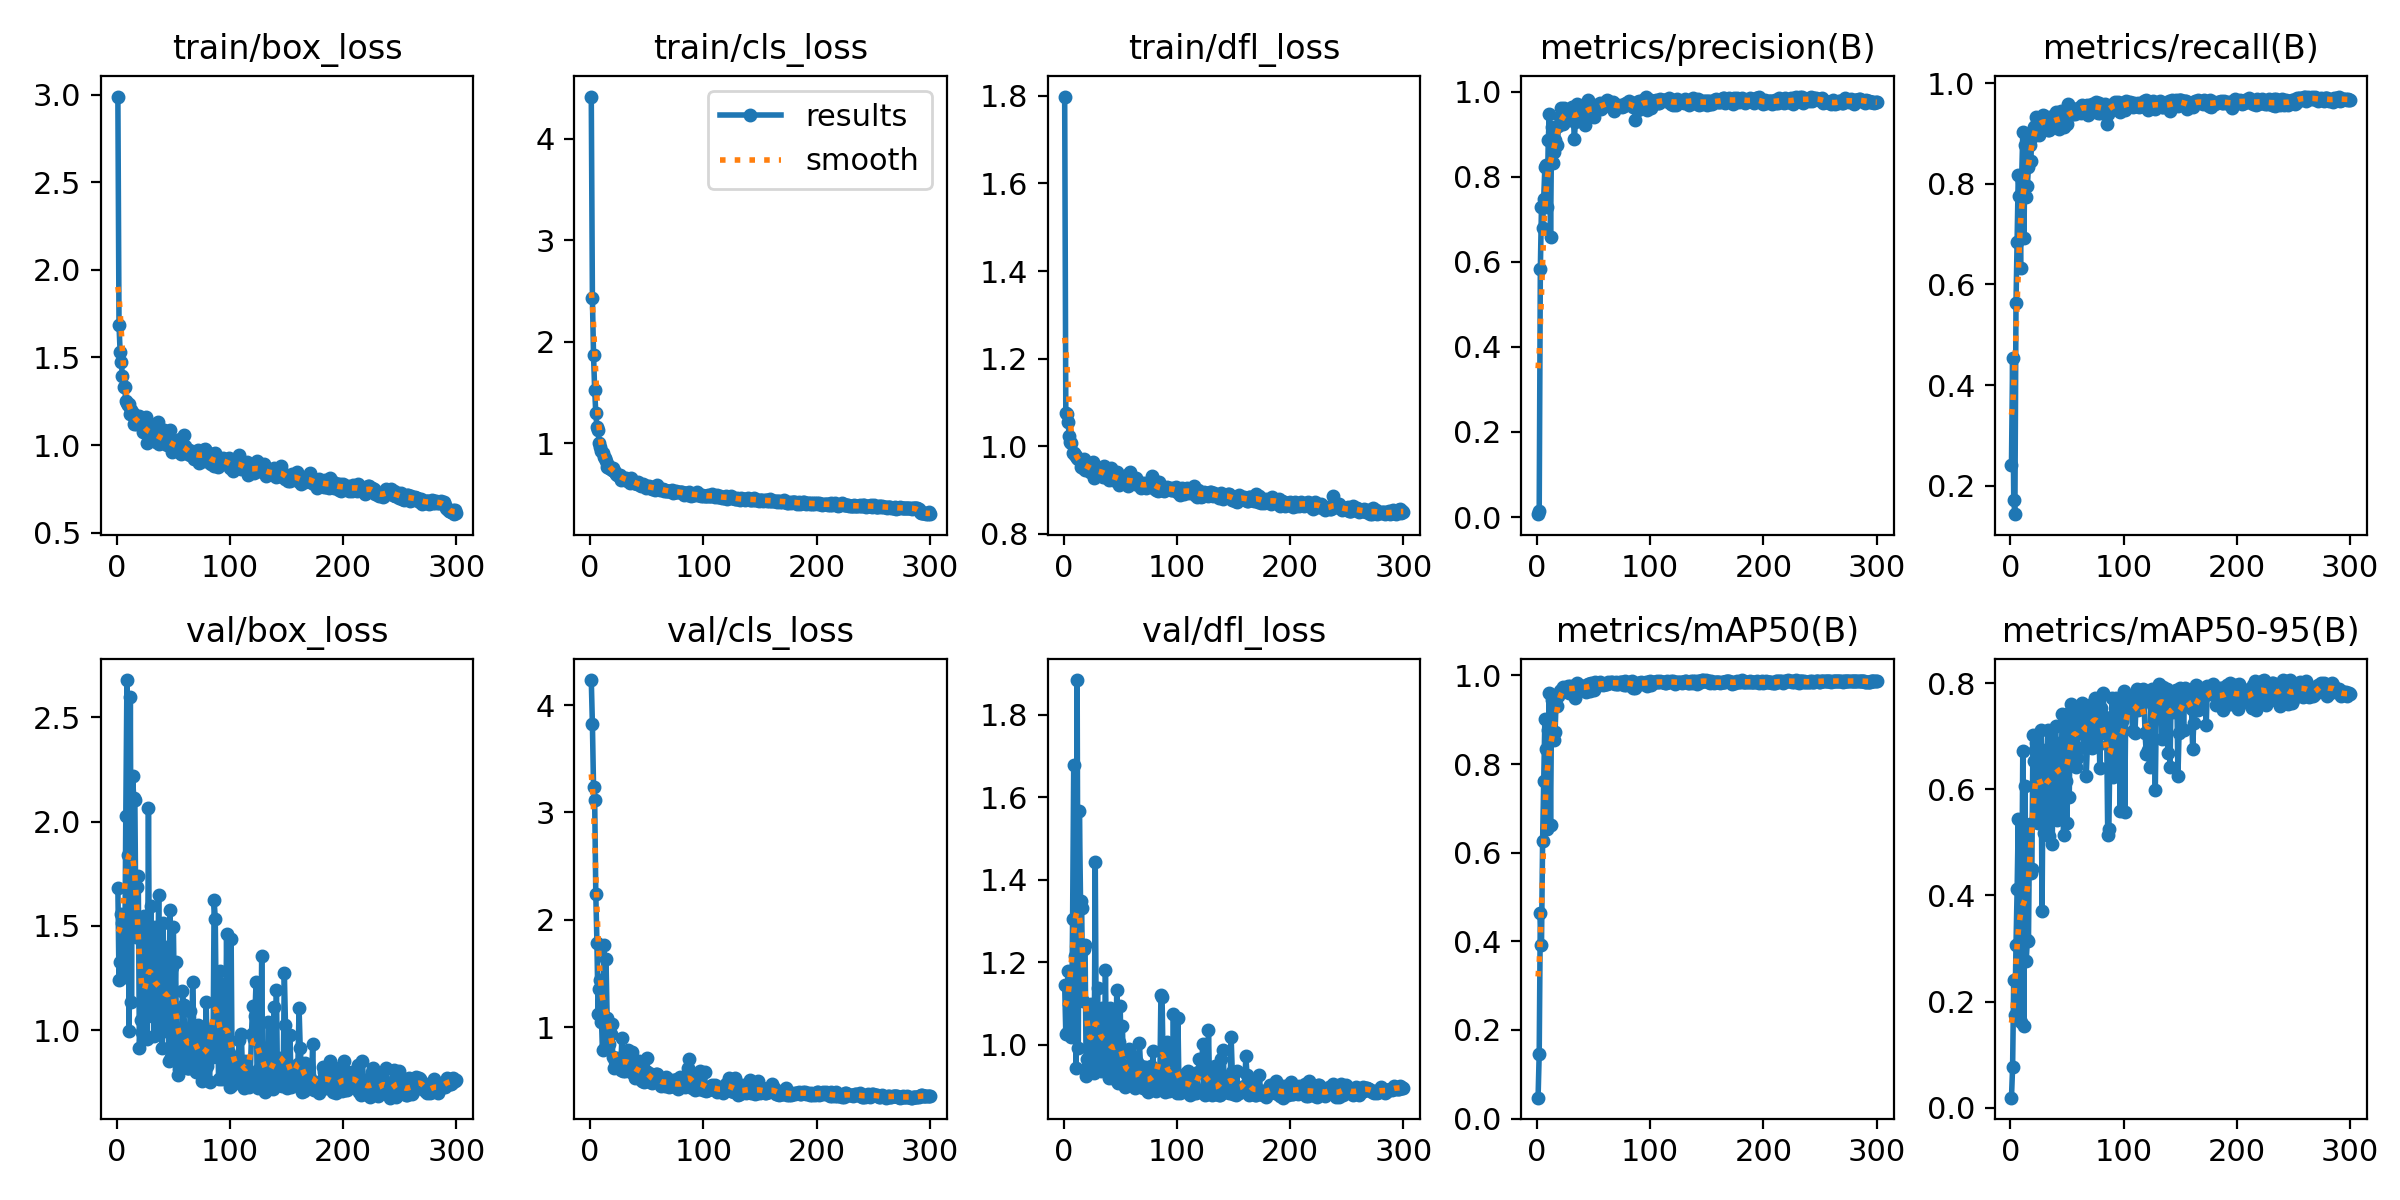

Values plotted in this chart, from the file beside it:
epoch, time, train/box_loss, train/cls_loss, train/dfl_loss, metrics/precision(B), metrics/recall(B), metrics/mAP50(B), metrics/mAP50-95(B), val/box_loss, val/cls_loss, val/dfl_loss, lr/pg0, lr/pg1, lr/pg2
1, 8.99, 2.989, 4.418, 1.798, 0.00669, 0.2418, 0.04702, 0.01872, 1.682, 4.233, 1.145, 0.00025, 0.00025, 0.00025
2, 17.22, 1.686, 2.428, 1.075, 0.01387, 0.4537, 0.1466, 0.07643, 1.241, 3.82, 1.026, 0.0005083, 0.0005083, 0.0005083
3, 25.37, 1.529, 1.869, 1.073, 0.5833, 0.1728, 0.464, 0.2414, 1.328, 3.236, 1.028, 0.0007649, 0.0007649, 0.0007649
4, 33.52, 1.473, 1.527, 1.056, 0.7296, 0.1437, 0.3909, 0.1743, 1.56, 3.114, 1.179, 0.0009901, 0.0009901, 0.0009901
5, 41.62, 1.395, 1.295, 1.023, 0.6802, 0.5622, 0.6255, 0.3065, 1.513, 2.237, 1.098, 0.0009868, 0.0009868, 0.0009868
6, 49.75, 1.329, 1.16, 1.009, 0.7483, 0.6838, 0.7612, 0.4114, 1.48, 1.784, 1.083, 0.0009835, 0.0009835, 0.0009835
7, 58.27, 1.331, 1.126, 1.008, 0.8226, 0.8171, 0.9013, 0.5444, 1.255, 1.125, 1.017, 0.0009802, 0.0009802, 0.0009802
8, 66.42, 1.25, 1.003, 0.9844, 0.8276, 0.7747, 0.8335, 0.3107, 2.028, 1.355, 1.304, 0.0009769, 0.0009769, 0.0009769
9, 74.51, 1.242, 0.9653, 0.9837, 0.7282, 0.6332, 0.6544, 0.1611, 2.679, 1.436, 1.679, 0.0009736, 0.0009736, 0.0009736
10, 82.58, 1.231, 0.9237, 0.9802, 0.8861, 0.8113, 0.8768, 0.378, 1.842, 1.046, 1.216, 0.0009703, 0.0009703, 0.0009703
11, 91.01, 1.233, 0.9057, 0.9785, 0.9466, 0.9019, 0.9605, 0.6728, 0.9968, 0.7844, 0.9435, 0.000967, 0.000967, 0.000967
12, 99.12, 1.178, 0.8672, 0.9736, 0.6573, 0.6917, 0.6622, 0.1542, 2.597, 1.764, 1.885, 0.0009637, 0.0009637, 0.0009637
13, 107.2, 1.2, 0.8551, 0.9718, 0.917, 0.8779, 0.9445, 0.6067, 1.134, 0.8083, 0.9909, 0.0009604, 0.0009604, 0.0009604
14, 115.2, 1.185, 0.8229, 0.9705, 0.8322, 0.7732, 0.8726, 0.2765, 2.217, 1.635, 1.566, 0.0009571, 0.0009571, 0.0009571
15, 123.6, 1.12, 0.7709, 0.9519, 0.8586, 0.7951, 0.8551, 0.3159, 2.113, 1.089, 1.347, 0.0009538, 0.0009538, 0.0009538
16, 131.6, 1.149, 0.7859, 0.9613, 0.886, 0.8338, 0.8715, 0.3145, 2.101, 0.9825, 1.332, 0.0009505, 0.0009505, 0.0009505
17, 139.6, 1.118, 0.7525, 0.9496, 0.916, 0.8776, 0.9485, 0.5338, 1.445, 0.84, 1.105, 0.0009472, 0.0009472, 0.0009472
18, 147.6, 1.154, 0.7491, 0.9717, 0.8741, 0.8443, 0.932, 0.442, 1.687, 0.9316, 1.233, 0.0009439, 0.0009439, 0.0009439
19, 155.7, 1.124, 0.7321, 0.9459, 0.9197, 0.8921, 0.9544, 0.4499, 1.738, 1.03, 1.241, 0.0009406, 0.0009406, 0.0009406
20, 163.7, 1.168, 0.753, 0.9612, 0.9394, 0.9004, 0.9658, 0.7029, 0.9169, 0.7227, 0.9247, 0.0009373, 0.0009373, 0.0009373
21, 171.8, 1.12, 0.7273, 0.9581, 0.9614, 0.9121, 0.968, 0.6543, 1.047, 0.6241, 0.9647, 0.000934, 0.000934, 0.000934
22, 179.8, 1.132, 0.7202, 0.9565, 0.9263, 0.9143, 0.9623, 0.6746, 0.9923, 0.6816, 0.9483, 0.0009307, 0.0009307, 0.0009307
23, 187.9, 1.072, 0.6929, 0.9412, 0.924, 0.9322, 0.9728, 0.6882, 0.9803, 0.6492, 0.9451, 0.0009274, 0.0009274, 0.0009274
24, 195.9, 1.08, 0.6904, 0.9405, 0.962, 0.9206, 0.97, 0.5359, 1.547, 0.7095, 1.098, 0.0009241, 0.0009241, 0.0009241
25, 203.8, 1.115, 0.6875, 0.9533, 0.9539, 0.8977, 0.97, 0.6783, 0.9661, 0.6288, 0.9401, 0.0009208, 0.0009208, 0.0009208
26, 211.9, 1.158, 0.689, 0.9649, 0.9491, 0.9298, 0.9666, 0.6417, 1.094, 0.6205, 0.9677, 0.0009175, 0.0009175, 0.0009175
27, 220, 1.009, 0.6426, 0.9273, 0.9561, 0.9117, 0.9755, 0.7121, 0.9601, 0.597, 0.9304, 0.0009142, 0.0009142, 0.0009142
28, 228, 1.058, 0.6566, 0.9447, 0.933, 0.9178, 0.9603, 0.3703, 2.066, 0.9007, 1.444, 0.0009109, 0.0009109, 0.0009109
29, 236.9, 1.065, 0.649, 0.9409, 0.9583, 0.9366, 0.9759, 0.6635, 1.076, 0.591, 0.9588, 0.0009076, 0.0009076, 0.0009076
30, 244.9, 1.117, 0.6551, 0.9496, 0.9579, 0.9338, 0.9685, 0.5169, 1.598, 0.6993, 1.136, 0.0009043, 0.0009043, 0.0009043
31, 252.9, 1.059, 0.641, 0.9367, 0.9629, 0.9257, 0.9741, 0.6584, 1.069, 0.5955, 0.9582, 0.000901, 0.000901, 0.000901
32, 261.5, 1.081, 0.6534, 0.9514, 0.9531, 0.9266, 0.976, 0.6472, 1.166, 0.6515, 0.9891, 0.0008977, 0.0008977, 0.0008977
33, 269.5, 1.031, 0.6271, 0.9347, 0.8888, 0.9064, 0.9698, 0.7121, 0.9744, 0.7901, 0.9351, 0.0008944, 0.0008944, 0.0008944
34, 277.8, 1.085, 0.648, 0.9481, 0.9291, 0.9067, 0.9495, 0.5112, 1.494, 0.7437, 1.09, 0.0008911, 0.0008911, 0.0008911
35, 285.8, 1.015, 0.6119, 0.9288, 0.97, 0.9335, 0.9822, 0.6183, 1.189, 0.5927, 0.9971, 0.0008878, 0.0008878, 0.0008878
36, 293.9, 1.129, 0.6604, 0.9547, 0.9632, 0.9321, 0.9794, 0.6773, 1.018, 0.5783, 0.9519, 0.0008845, 0.0008845, 0.0008845
37, 302, 1.006, 0.618, 0.9306, 0.9407, 0.918, 0.968, 0.4974, 1.647, 0.7732, 1.181, 0.0008812, 0.0008812, 0.0008812
38, 310, 1.049, 0.6162, 0.9355, 0.9535, 0.9223, 0.976, 0.6905, 1.003, 0.5774, 0.9436, 0.0008779, 0.0008779, 0.0008779
39, 318.1, 1.037, 0.6105, 0.9324, 0.9501, 0.9152, 0.9722, 0.627, 1.19, 0.6192, 0.9928, 0.0008746, 0.0008746, 0.0008746
40, 326.1, 1.023, 0.6051, 0.9238, 0.9496, 0.9421, 0.9767, 0.72, 0.9138, 0.5283, 0.9197, 0.0008713, 0.0008713, 0.0008713
41, 334.1, 1.014, 0.5942, 0.927, 0.9684, 0.9316, 0.9768, 0.5429, 1.515, 0.6269, 1.088, 0.000868, 0.000868, 0.000868
42, 342.2, 1.087, 0.619, 0.9501, 0.9209, 0.9265, 0.966, 0.6805, 0.9977, 0.6165, 0.9399, 0.0008647, 0.0008647, 0.0008647
43, 350.3, 1.029, 0.5988, 0.9314, 0.939, 0.9089, 0.9635, 0.5634, 1.401, 0.6848, 1.071, 0.0008614, 0.0008614, 0.0008614
44, 358.3, 1.002, 0.5846, 0.9238, 0.9582, 0.9343, 0.9755, 0.6596, 1.04, 0.5463, 0.9511, 0.0008581, 0.0008581, 0.0008581
45, 366.4, 1.005, 0.5817, 0.9259, 0.9792, 0.945, 0.9815, 0.6486, 1.171, 0.559, 0.9714, 0.0008548, 0.0008548, 0.0008548
46, 374.4, 1.004, 0.5888, 0.9301, 0.9615, 0.9318, 0.9799, 0.7412, 0.854, 0.4996, 0.9139, 0.0008515, 0.0008515, 0.0008515
47, 382.5, 1.085, 0.5957, 0.9411, 0.9532, 0.9136, 0.9652, 0.5142, 1.576, 0.6796, 1.133, 0.0008482, 0.0008482, 0.0008482
48, 390.7, 1.001, 0.5769, 0.9242, 0.9721, 0.9386, 0.9826, 0.7335, 0.8724, 0.4936, 0.9076, 0.0008449, 0.0008449, 0.0008449
49, 398.6, 0.9594, 0.5606, 0.9121, 0.9587, 0.929, 0.9768, 0.6149, 1.303, 0.5945, 1.005, 0.0008416, 0.0008416, 0.0008416
50, 406.7, 1.007, 0.5816, 0.9264, 0.9392, 0.9177, 0.9664, 0.536, 1.495, 0.7154, 1.094, 0.0008383, 0.0008383, 0.0008383
51, 414.9, 0.9982, 0.5695, 0.924, 0.9601, 0.958, 0.9844, 0.6681, 1.096, 0.5333, 0.954, 0.000835, 0.000835, 0.000835
52, 423, 1.022, 0.5816, 0.9278, 0.9617, 0.9365, 0.98, 0.5853, 1.328, 0.5772, 1.044, 0.0008317, 0.0008317, 0.0008317
53, 431, 0.9879, 0.5612, 0.9227, 0.9686, 0.9403, 0.9804, 0.7464, 0.8485, 0.4899, 0.9224, 0.0008284, 0.0008284, 0.0008284
54, 439.6, 0.988, 0.5695, 0.9274, 0.9585, 0.9455, 0.9792, 0.7613, 0.7873, 0.4961, 0.8966, 0.0008251, 0.0008251, 0.0008251
55, 447.7, 0.9621, 0.5524, 0.913, 0.9664, 0.9392, 0.9788, 0.7477, 0.8162, 0.4784, 0.9047, 0.0008218, 0.0008218, 0.0008218
56, 455.7, 1.032, 0.5699, 0.9334, 0.9736, 0.9434, 0.9845, 0.7012, 0.9668, 0.5019, 0.9344, 0.0008185, 0.0008185, 0.0008185
57, 463.7, 0.9488, 0.5424, 0.91, 0.9593, 0.938, 0.9812, 0.7367, 0.8707, 0.5123, 0.9057, 0.0008152, 0.0008152, 0.0008152
58, 471.8, 0.9824, 0.5542, 0.9139, 0.9693, 0.9419, 0.9787, 0.6425, 1.187, 0.5641, 0.9901, 0.0008119, 0.0008119, 0.0008119
59, 479.9, 1.055, 0.5915, 0.9408, 0.9673, 0.9441, 0.9809, 0.6594, 1.123, 0.5612, 0.9802, 0.0008086, 0.0008086, 0.0008086
60, 487.8, 0.9921, 0.5536, 0.9214, 0.966, 0.9514, 0.9813, 0.7064, 1.002, 0.5169, 0.9311, 0.0008053, 0.0008053, 0.0008053
... 240 more rows
